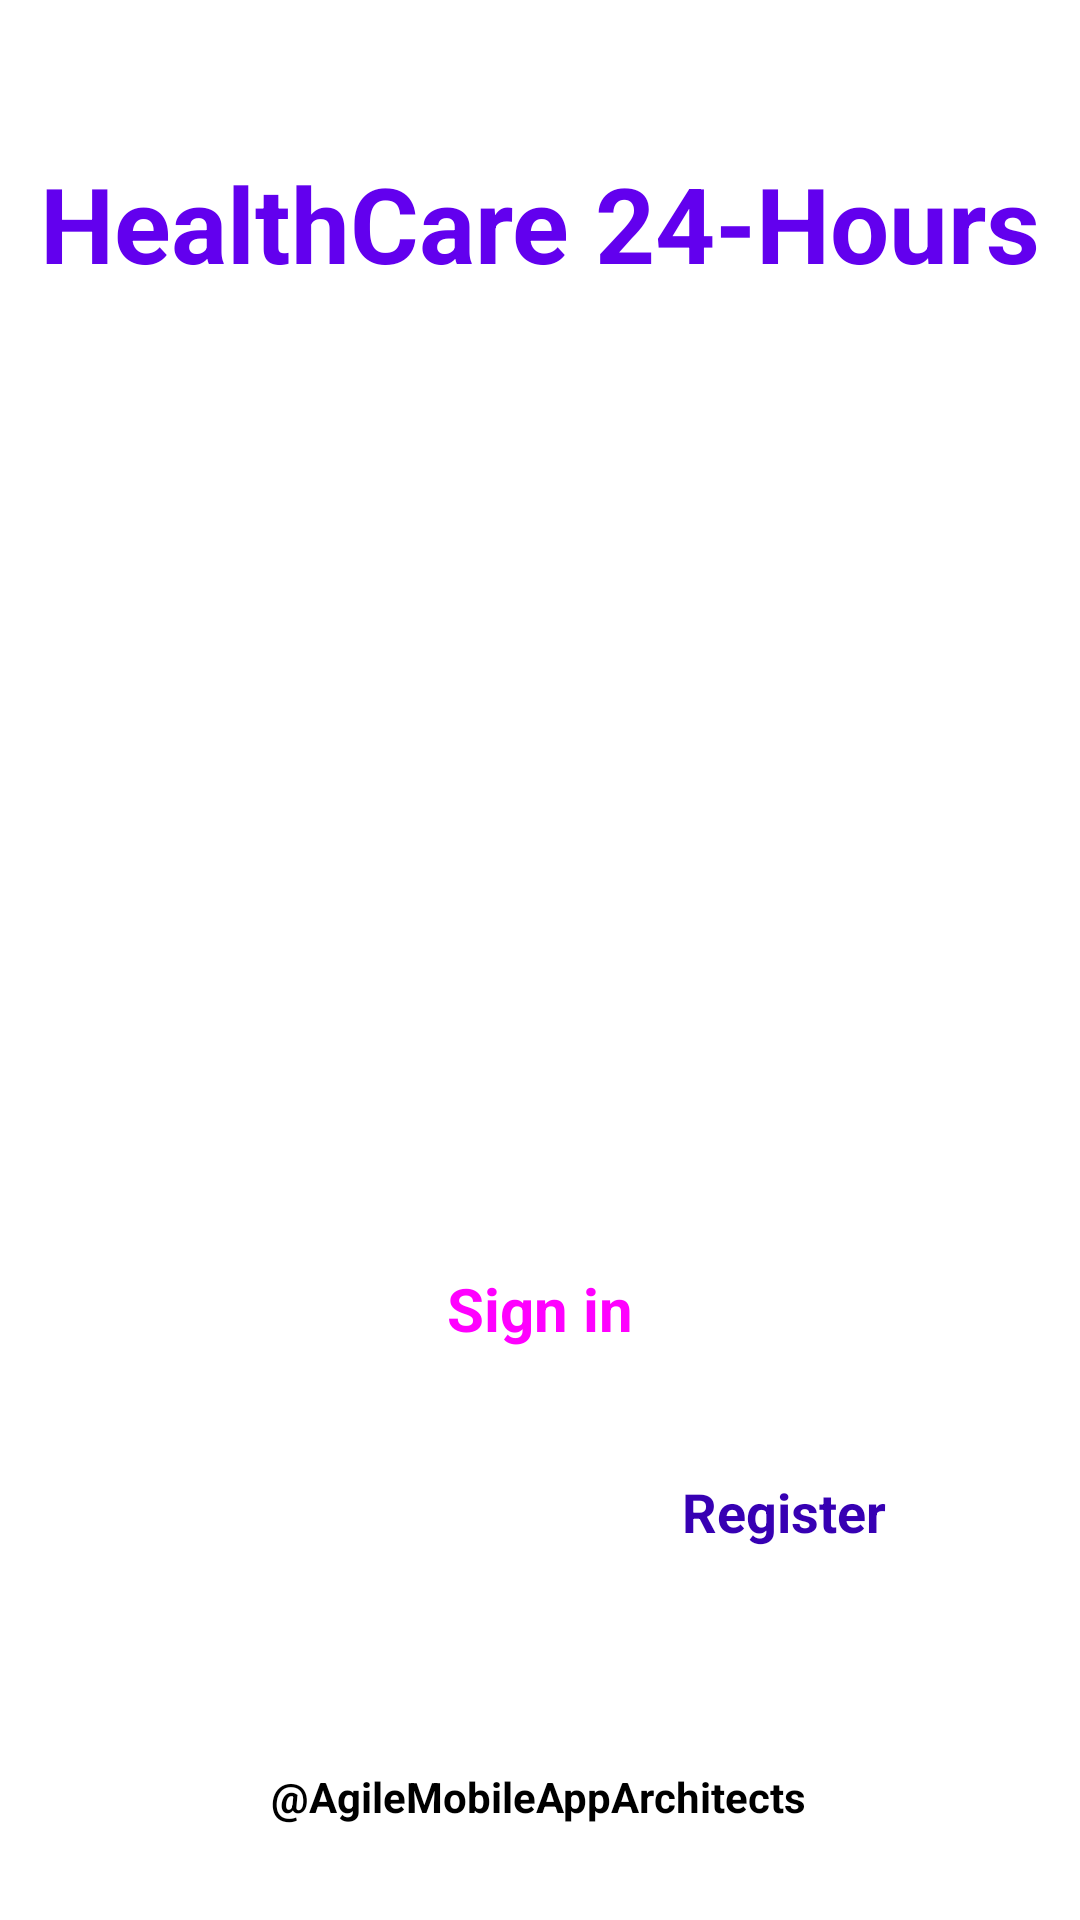

Here is an Android app screen rendered from its layout file. Give the layout XML and the strings, colors and styles it references.
<!-- AndroidManifest.xml: application theme Theme.HealthCareApp -->
<!-- res/layout/activity_login.xml -->
<?xml version="1.0" encoding="utf-8"?>
<androidx.constraintlayout.widget.ConstraintLayout xmlns:android="http://schemas.android.com/apk/res/android"
    xmlns:app="http://schemas.android.com/apk/res-auto"
    xmlns:tools="http://schemas.android.com/tools"
    android:layout_width="match_parent"
    android:layout_height="match_parent"
    tools:context=".LoginActivity"
    android:background="@drawable/testoscopebg"
    android:id="@+id/loginActivity">


    
    <TextView
        android:id="@+id/textViewLogo"
        android:layout_width="wrap_content"
        android:layout_height="wrap_content"
        android:text="@string/healthcare_24_hours"
        android:textColor="@color/purple_500"
        android:textSize="35sp"
        android:textStyle="bold"
        app:layout_constraintBottom_toBottomOf="parent"
        app:layout_constraintEnd_toEndOf="parent"
        app:layout_constraintStart_toStartOf="parent"
        app:layout_constraintTop_toTopOf="parent"
        app:layout_constraintVertical_bias="0.086" />

    

    <TextView
        android:id="@+id/LoginLabel"
        android:layout_width="wrap_content"
        android:layout_height="wrap_content"
        android:text="@string/login_label"
        android:textColor="@color/white"
        android:textSize="35sp"
        android:textStyle="bold"
        app:layout_constraintBottom_toBottomOf="parent"
        app:layout_constraintEnd_toEndOf="parent"
        app:layout_constraintHorizontal_bias="0.498"
        app:layout_constraintStart_toStartOf="parent"
        app:layout_constraintTop_toBottomOf="@+id/textViewLogo"
        app:layout_constraintVertical_bias="0.072" />

    
    <EditText
        android:id="@+id/EmailAddress"
        android:layout_width="match_parent"
        android:layout_height="wrap_content"
        android:layout_marginHorizontal="50sp"
        android:background="@drawable/rounded_corner"
        android:drawableLeft="@drawable/username"
        android:drawablePadding="20sp"
        android:ems="10"
        android:hint="@string/email_input"
        android:inputType="textEmailAddress"
        android:paddingVertical="10sp"
        android:paddingStart="20sp"
        android:textColorHint="@color/white"
        android:textSize="20sp"
        android:textStyle="bold"
        app:layout_constraintBottom_toBottomOf="parent"
        app:layout_constraintEnd_toEndOf="parent"
        app:layout_constraintHorizontal_bias="0.656"
        app:layout_constraintStart_toStartOf="parent"
        app:layout_constraintTop_toBottomOf="@+id/LoginLabel"
        app:layout_constraintVertical_bias="0.159" />

    
    <EditText
        android:id="@+id/editTextTextPassword"
        android:layout_width="match_parent"
        android:layout_height="wrap_content"
        android:layout_marginHorizontal="50sp"
        android:background="@drawable/rounded_corner"
        android:drawableLeft="@drawable/password"
        android:drawablePadding="20sp"
        android:ems="10"
        android:hint="Password"
        android:inputType="textPassword"
        android:paddingVertical="10sp"
        android:paddingStart="20sp"
        android:textColorHint="@color/white"
        android:textSize="20sp"
        android:textStyle="bold"
        app:layout_constraintBottom_toBottomOf="parent"
        app:layout_constraintEnd_toEndOf="parent"
        app:layout_constraintHorizontal_bias="0.808"
        app:layout_constraintStart_toStartOf="parent"
        app:layout_constraintTop_toBottomOf="@+id/EmailAddress"
        app:layout_constraintVertical_bias="0.123" />

    <TextView
        android:id="@+id/textView3"
        android:layout_width="wrap_content"
        android:layout_height="wrap_content"
        android:text="@string/don_t_have_an_account"
        android:textColor="@color/white"
        android:textSize="15sp"
        app:layout_constraintBottom_toBottomOf="parent"
        app:layout_constraintEnd_toEndOf="parent"
        app:layout_constraintHorizontal_bias="0.31"
        app:layout_constraintStart_toStartOf="parent"
        app:layout_constraintTop_toBottomOf="@+id/button"
        app:layout_constraintVertical_bias="0.222" />

    <TextView
        android:id="@+id/textView4"
        android:layout_width="wrap_content"
        android:layout_height="wrap_content"
        android:text="Register"
        android:textAppearance="?android:attr/textAppearanceMedium"
        android:textColor="@color/purple_700"
        android:textSize="18sp"
        android:textStyle="bold"
        app:layout_constraintBottom_toBottomOf="@+id/textView3"
        app:layout_constraintEnd_toEndOf="parent"
        app:layout_constraintHorizontal_bias="0.126"
        app:layout_constraintStart_toEndOf="@+id/textView3"
        app:layout_constraintTop_toTopOf="@+id/textView3"
        app:layout_constraintVertical_bias="1.0" />

    <TextView
        android:id="@+id/textView5"
        android:layout_width="wrap_content"
        android:layout_height="wrap_content"
        android:text="@string/agilemobileapparchitects"
        android:textColor="@color/black"
        android:textStyle="bold"
        app:layout_constraintBottom_toBottomOf="parent"
        app:layout_constraintEnd_toEndOf="parent"
        app:layout_constraintHorizontal_bias="0.497"
        app:layout_constraintStart_toStartOf="parent"
        app:layout_constraintTop_toTopOf="parent"
        app:layout_constraintVertical_bias="0.949" />

    <Button
        android:id="@+id/button"
        style="@style/Widget.Material3.Button"
        android:layout_width="match_parent"
        android:layout_height="wrap_content"
        android:layout_marginHorizontal="80sp"
        android:text="@string/sign_in"
        android:textSize="20sp"
        android:textStyle="bold"
        app:layout_constraintBottom_toBottomOf="parent"
        app:layout_constraintEnd_toEndOf="parent"
        app:layout_constraintHorizontal_bias="0.575"
        app:layout_constraintStart_toStartOf="parent"
        app:layout_constraintTop_toBottomOf="@+id/editTextTextPassword"
        app:layout_constraintVertical_bias="0.165" />
</androidx.constraintlayout.widget.ConstraintLayout>
<!-- resources referenced by this layout -->
<resources>
  <!-- drawable rounded_corner (drawable) -->
  <?xml version="1.0" encoding="utf-8"?>
  <shape
      xmlns:android="http://schemas.android.com/apk/res/android"
      android:shape="rectangle"
      >
      <corners android:radius="10sp"/>
  
      <stroke
          android:width="2sp"
          android:color="@color/white"/>
  
  </shape>
  <string name="agilemobileapparchitects">\@AgileMobileAppArchitects</string>
  <string name="don_t_have_an_account">Don\'t have an account?</string>
  <string name="email_input">Email</string>
  <string name="healthcare_24_hours">HealthCare 24-Hours</string>
  <string name="login_label">Login</string>
  <string name="sign_in">Sign in</string>
  <style name="Theme.HealthCareApp" parent="Theme.MaterialComponents.DayNight.NoActionBar">
          
          <item name="colorPrimary">@color/purple_500</item>
          <item name="colorPrimaryVariant">@color/purple_200</item>
          <item name="colorOnPrimary">@color/white</item>
          
          <item name="colorSecondary">@color/teal_200</item>
          <item name="colorSecondaryVariant">@color/teal_700</item>
          <item name="colorOnSecondary">@color/black</item>
          
          <item name="android:statusBarColor">?attr/colorPrimaryVariant</item>
          
      </style>
  <!-- not gathered from this repository: default colours our renderer supplied (Android Studio template values) -->
  <color name="purple_200">#FFBB86FC</color>
  <color name="purple_500">#FF6200EE</color>
  <color name="purple_700">#FF3700B3</color>
  <color name="teal_200">#FF03DAC5</color>
  <color name="teal_700">#FF018786</color>
  <color name="black">#FF000000</color>
  <color name="white">#FFFFFFFF</color>
</resources>
